Photos from the image-classification dataset "Augmented_Preprocessed_Dataset" in the GitHub repository Prothomaa/Ensemble-of-deep-learning-models-for-eye-disease-classification. Its 5 classes are: diabetic retinopathy, glaucoma, healthy, macular scar, myopia.

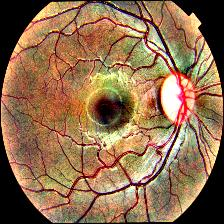
Label: myopia

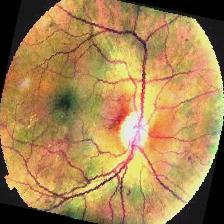
Label: macular scar

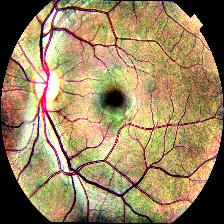
Label: healthy

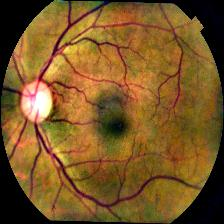
Label: glaucoma

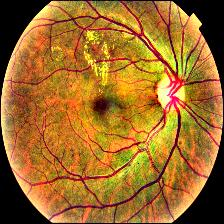
Label: diabetic retinopathy

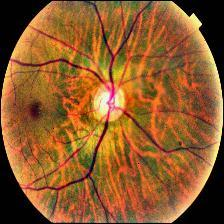
Label: myopia
